Run: headless pygame with SDL's dummy video driver; simulated clock (each Clock.tick advances the game by its frame time, no real sleeping); random seed 0; keys injected as events and as key.get_pressed() state; mouse plan: one left click at the window centre at the start of phase 2, then a move to the lower-right quarter at the start of phase 3.
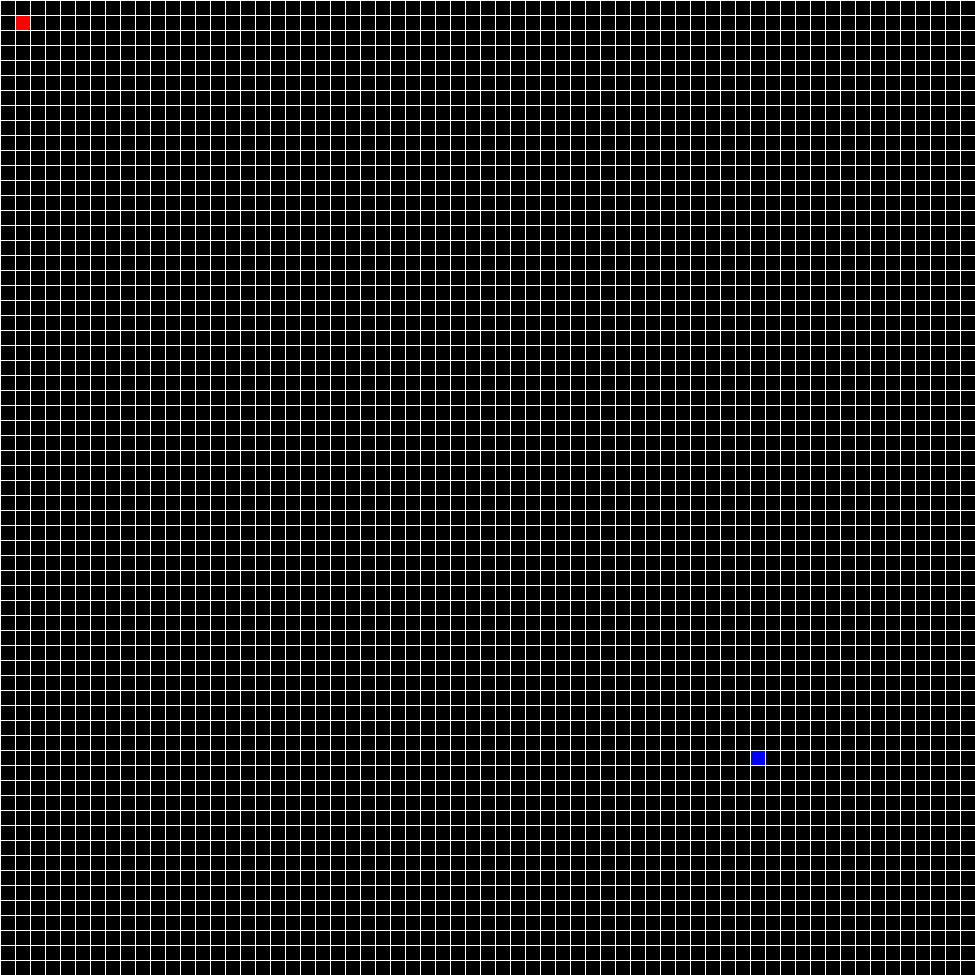
Frame 1 of 4 · flips 1–60 · no input
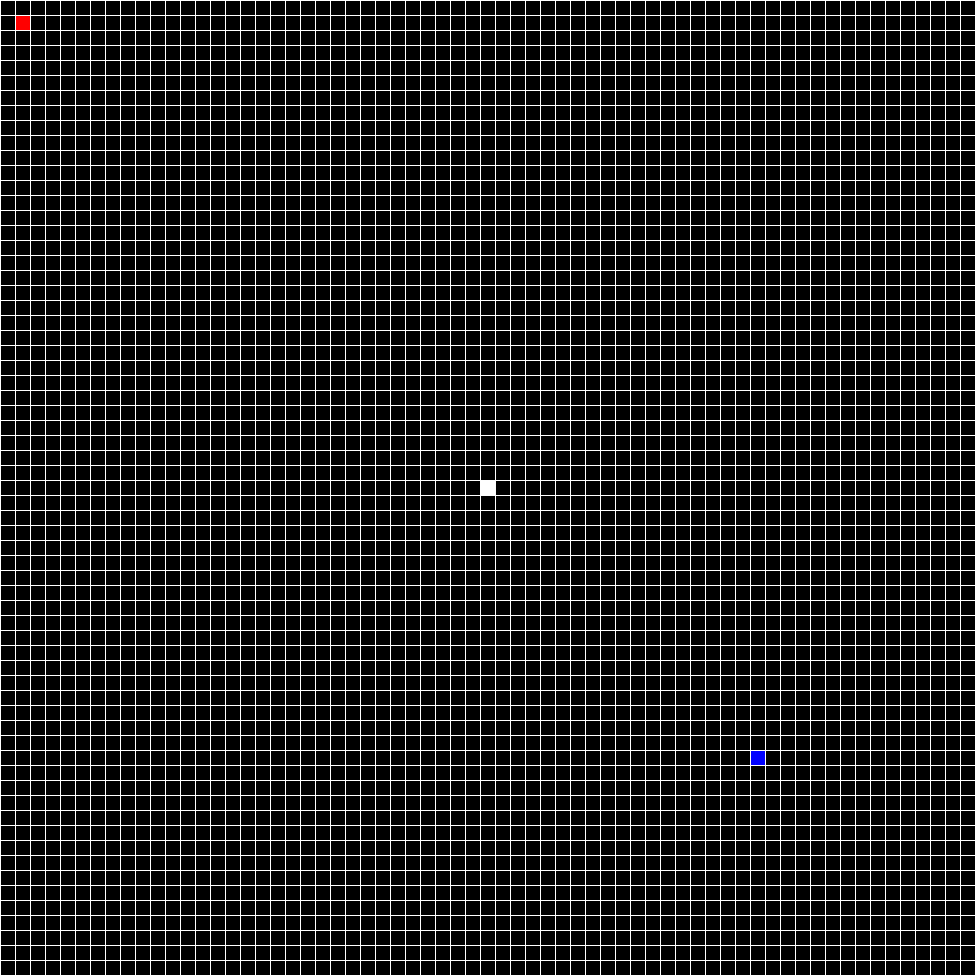
Frame 2 of 4 · flips 61–180 · clicked the window centre · tapped SPACE, RETURN · held RIGHT (→), D
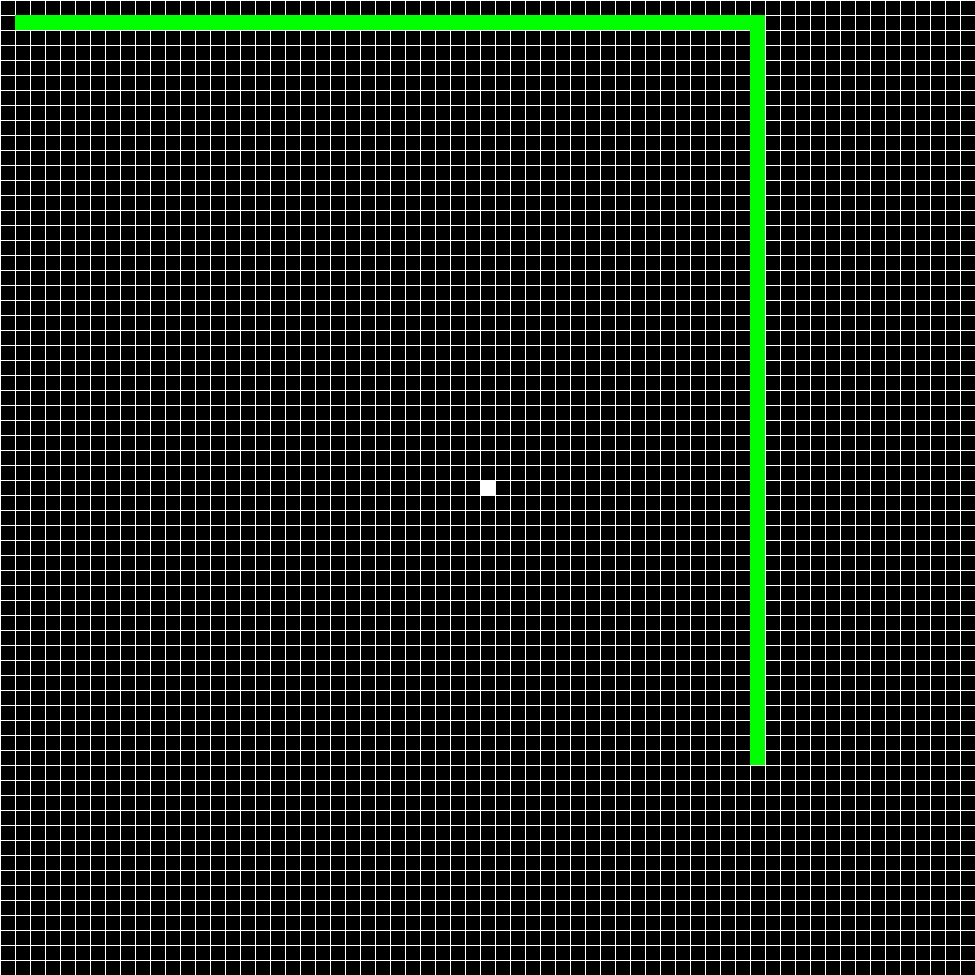
Frame 3 of 4 · flips 181–300 · moved the mouse to the lower-right quarter · held DOWN (↓), S
Frame 4 of 4 · flips 301–420 · held LEFT (←), A, UP (↑), W · screen unchanged from frame 3, image omitted

The pygame program that drew these frames:

# Breadth First Search

import pygame
def path(start, end, x, y, walls):
    paths = [[start]]
    discovered = []
    while True:
        for path in paths:
            copy = path.copy()
            last = path[-1]
            if last == end:
                return path
            neighbours = [[last[0]+1,last[1]],[last[0]-1,last[1]],[last[0],last[1]+1],[last[0],last[1]-1]]
            for neighbour in neighbours:
                if 0 < neighbour[0] < x and 0 < neighbour[1] < y and neighbour not in discovered and neighbour not in walls:
                    paths.append(copy+[neighbour])
            for neighbour in neighbours:
                if 0 < neighbour[0] < x and 0 < neighbour[1] < y:
                    discovered.append(neighbour)
start = [1,1]
end = [50,50]
x = 65
y = 65
display_walls = []
walls = []
way = None
square_size = 15
pygame.init()
scr = pygame.display.set_mode((x*square_size, y*square_size))
pygame.display.set_caption('Press S To Show Path, Click To Add Wall')
run = True
while run:
    for event in pygame.event.get():
        if event.type == pygame.QUIT:
            run = False
        if event.type == pygame.MOUSEBUTTONDOWN:
            mousex, mousey = pygame.mouse.get_pos()
            display_walls.append([mousex // square_size * square_size, mousey // square_size * square_size])
            walls.append([mousex // square_size, mousey // square_size])
        if event.type == pygame.KEYDOWN:
            if event.key == pygame.K_s:
                way = path(start, end, x, y, walls)
    scr.fill((0, 0, 0))
    pygame.draw.rect(scr, (255, 0, 0), [start[0] * square_size, start[1] * square_size, square_size, square_size])
    pygame.draw.rect(scr, (0, 0, 255), [end[0] * square_size, end[1] * square_size, square_size, square_size])
    for linex in range(0, x*square_size, square_size):
        pygame.draw.line(scr, (255, 255, 255), (linex, 0), (linex, x*square_size))
    for liney in range(0, y*square_size, square_size):
        pygame.draw.line(scr, (255, 255, 255), (0, liney), (y*square_size, liney))
    if display_walls != []:
        for wall in display_walls:
            pygame.draw.rect(scr, (255, 255, 255), [wall[0], wall[1], square_size, square_size])
    if way is not None:
        for square in way:
            pygame.draw.rect(scr, (0, 255, 0),  [square[0] * square_size, square[1] * square_size, square_size, square_size])
    pygame.display.update()
pygame.quit()
